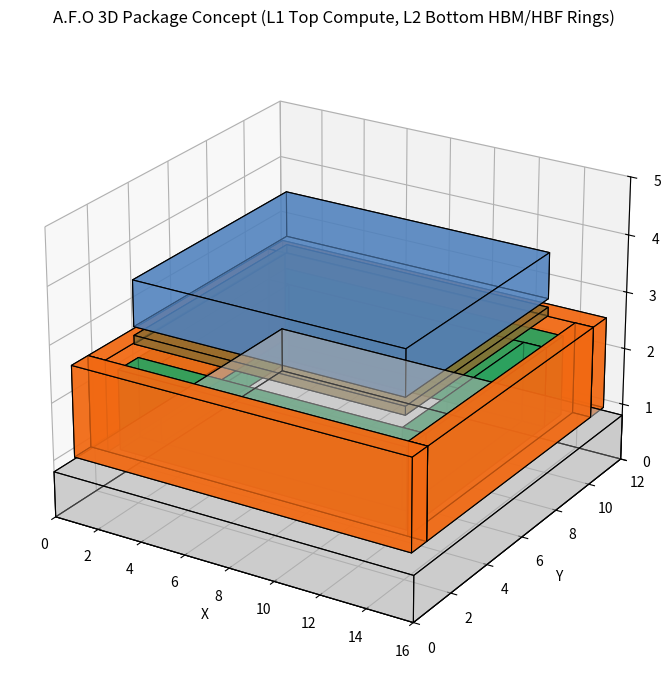

Write Python code to recreate this figure.
#!/usr/bin/env python3
"""
Generate a static 3D conceptual render for A.F.O package using matplotlib.
"""

from __future__ import annotations

from pathlib import Path

import matplotlib.pyplot as plt
from mpl_toolkits.mplot3d.art3d import Poly3DCollection


def cuboid(ax, origin, size, color, alpha=0.5, edge="k"):
    x, y, z = origin
    dx, dy, dz = size
    v = [
        (x, y, z),
        (x + dx, y, z),
        (x + dx, y + dy, z),
        (x, y + dy, z),
        (x, y, z + dz),
        (x + dx, y, z + dz),
        (x + dx, y + dy, z + dz),
        (x, y + dy, z + dz),
    ]
    faces = [
        [v[0], v[1], v[2], v[3]],
        [v[4], v[5], v[6], v[7]],
        [v[0], v[1], v[5], v[4]],
        [v[2], v[3], v[7], v[6]],
        [v[1], v[2], v[6], v[5]],
        [v[4], v[7], v[3], v[0]],
    ]
    pc = Poly3DCollection(faces, facecolors=color, linewidths=0.8, edgecolors=edge, alpha=alpha)
    ax.add_collection3d(pc)


def main() -> None:
    fig = plt.figure(figsize=(10, 7))
    ax = fig.add_subplot(111, projection="3d")

    # Substrate/package base
    cuboid(ax, (0, 0, 0), (16, 12, 0.8), color="#b0b0b0", alpha=0.35)

    # Layer-2 inner HBM rectangular ring (bottom memory)
    hbm_segments = [
        (1.6, 1.6, 1.0, 12.8, 1.0, 1.4),
        (1.6, 9.4, 1.0, 12.8, 1.0, 1.4),
        (1.6, 2.6, 1.0, 1.0, 6.8, 1.4),
        (13.4, 2.6, 1.0, 1.0, 6.8, 1.4),
    ]
    for x, y, z, dx, dy, dz in hbm_segments:
        cuboid(ax, (x, y, z), (dx, dy, dz), color="#2ca25f", alpha=0.75)

    # Layer-2 outer HBF rectangular ring surrounding HBM ring
    hbf_segments = [
        (0.5, 0.5, 1.0, 15.0, 0.8, 1.6),
        (0.5, 10.7, 1.0, 15.0, 0.8, 1.6),
        (0.5, 1.3, 1.0, 0.8, 9.4, 1.6),
        (14.7, 1.3, 1.0, 0.8, 9.4, 1.6),
    ]
    for x, y, z, dx, dy, dz in hbf_segments:
        cuboid(ax, (x, y, z), (dx, dy, dz), color="#f16913", alpha=0.75)

    # Bridge slab (between bottom memory and top compute)
    cuboid(ax, (2.0, 2.0, 2.8), (12.0, 8.0, 0.15), color="#8c6d31", alpha=0.6)

    # Compute die (Layer 1 top)
    cuboid(ax, (2, 2, 3.1), (12, 8, 0.8), color="#4f81bd", alpha=0.65)

    ax.set_xlim(0, 16)
    ax.set_ylim(0, 12)
    ax.set_zlim(0, 5)
    ax.set_xlabel("X")
    ax.set_ylabel("Y")
    ax.set_zlabel("Z")
    ax.set_title("A.F.O 3D Package Concept (L1 Top Compute, L2 Bottom HBM/HBF Rings)")
    ax.view_init(elev=24, azim=-58)

    out = Path("results/visualization/afo_3d_chip.png")
    out.parent.mkdir(parents=True, exist_ok=True)
    plt.tight_layout()
    plt.savefig(out, dpi=180)
    print(f"Saved {out}")


if __name__ == "__main__":
    main()
